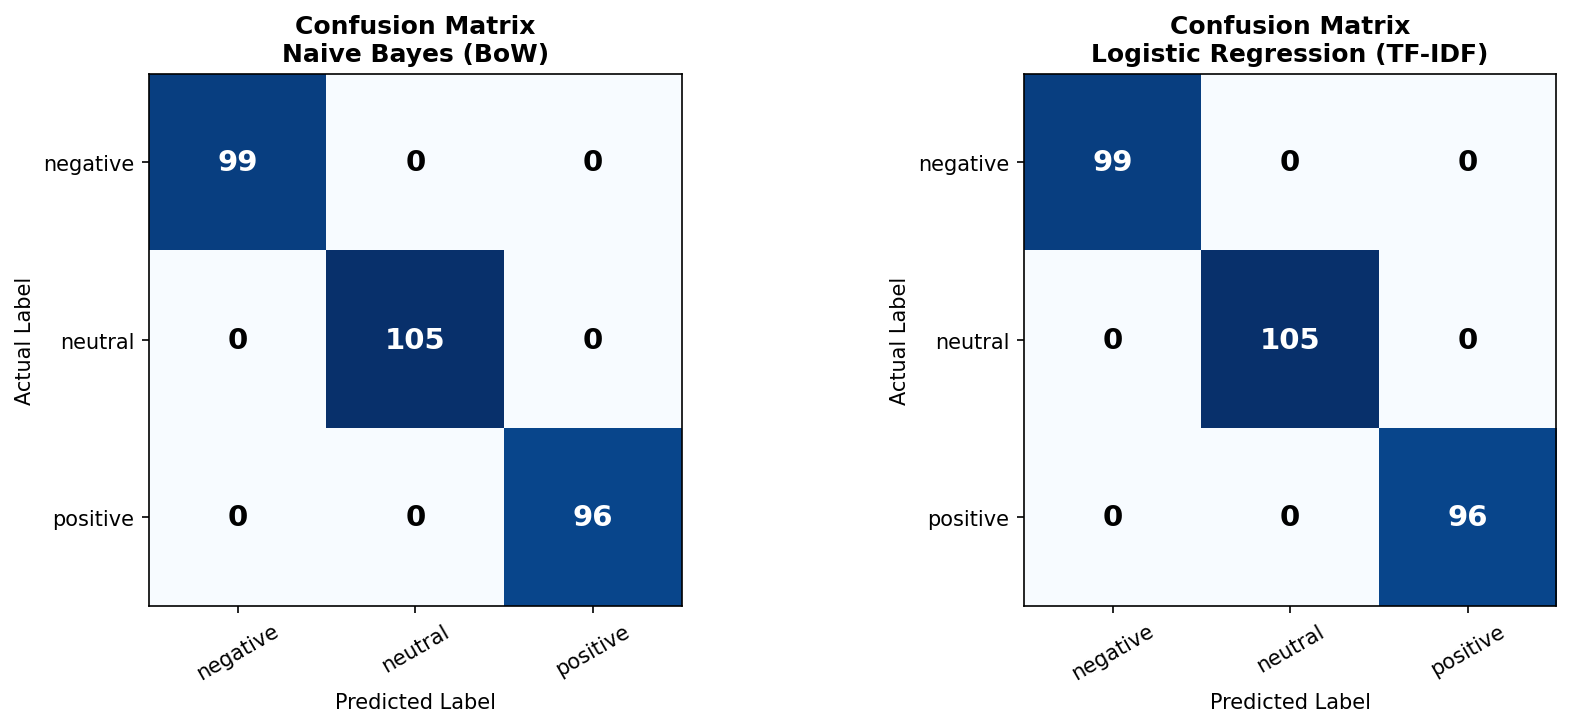

Data behind this chart, as committed beside it:
message, true_label, pred_naive_bayes, pred_logistic_reg, nb_correct, lr_correct
like new payment easy use, positive, positive, positive, True, True
great service clear communication suppor…, positive, positive, positive, True, True
refund still pending experience frustrat…, negative, negative, negative, True, True
app crashes whenever try use analytics, negative, negative, negative, True, True
response team helpful professional, positive, positive, positive, True, True
someone explain difference between plans, neutral, neutral, neutral, True, True
like new video call easy use, positive, positive, positive, True, True
like new report download easy use, positive, positive, positive, True, True
someone explain difference between plans, neutral, neutral, neutral, True, True
want understand warranty terms product, neutral, neutral, neutral, True, True
refund process fast convenient appreciat…, positive, positive, positive, True, True
satisfied plan recommend others, positive, positive, positive, True, True
information payment process respond soon…, neutral, neutral, neutral, True, True
confirm whether assigned, neutral, neutral, neutral, True, True
billing incorrect charged twice month, negative, negative, negative, True, True
satisfied plan recommend others, positive, positive, positive, True, True
satisfied plan recommend others, positive, positive, positive, True, True
checking there any scheduled maintenance…, neutral, neutral, neutral, True, True
like know more available plans, neutral, neutral, neutral, True, True
want cancel service quality poor unrelia…, negative, negative, negative, True, True
refund still pending experience frustrat…, negative, negative, negative, True, True
delivery smooth product quality excellen…, positive, positive, positive, True, True
help finding invoice last order, neutral, neutral, neutral, True, True
want understand warranty terms product, neutral, neutral, neutral, True, True
app crashes whenever try use notificatio…, negative, negative, negative, True, True
dashboard keeps failing support not reso…, negative, negative, negative, True, True
help finding invoice last order, neutral, neutral, neutral, True, True
raised multiple tickets nobody fixed pro…, negative, negative, negative, True, True
insurance policy working well happy serv…, positive, positive, positive, True, True
very unhappy router not worked since mor…, negative, negative, negative, True, True
delivery smooth product quality excellen…, positive, positive, positive, True, True
raised multiple tickets nobody fixed pro…, negative, negative, negative, True, True
confirm whether assigned respond soon po…, neutral, neutral, neutral, True, True
confirm whether assigned, neutral, neutral, neutral, True, True
tell how update account details, neutral, neutral, neutral, True, True
installation completed time everything w…, positive, positive, positive, True, True
refund process fast convenient, positive, positive, positive, True, True
installation completed time everything w…, positive, positive, positive, True, True
response team helpful professional, positive, positive, positive, True, True
app experience smooth reliable, positive, positive, positive, True, True
app crashes whenever try use profile upd…, negative, negative, negative, True, True
tell how update account details respond …, neutral, neutral, neutral, True, True
app crashes whenever try use payment, negative, negative, negative, True, True
billing incorrect charged twice month, negative, negative, negative, True, True
provide steps activate profile update re…, neutral, neutral, neutral, True, True
satisfied plan recommend others, positive, positive, positive, True, True
help finding invoice last order, neutral, neutral, neutral, True, True
mobile app keeps failing support not res…, negative, negative, negative, True, True
refund process fast convenient appreciat…, positive, positive, positive, True, True
share status account request, neutral, neutral, neutral, True, True
confirm whether assigned, neutral, neutral, neutral, True, True
internet speed slow customer care not he…, negative, negative, negative, True, True
confirm whether assigned, neutral, neutral, neutral, True, True
tell how update account details, neutral, neutral, neutral, True, True
provide steps activate profile update, neutral, neutral, neutral, True, True
dashboard working well happy service, positive, positive, positive, True, True
response team helpful professional, positive, positive, positive, True, True
someone explain difference between plans, neutral, neutral, neutral, True, True
very unhappy router not worked since yes…, negative, negative, negative, True, True
delivery late package arrived damaged, negative, negative, negative, True, True
... 240 more rows
